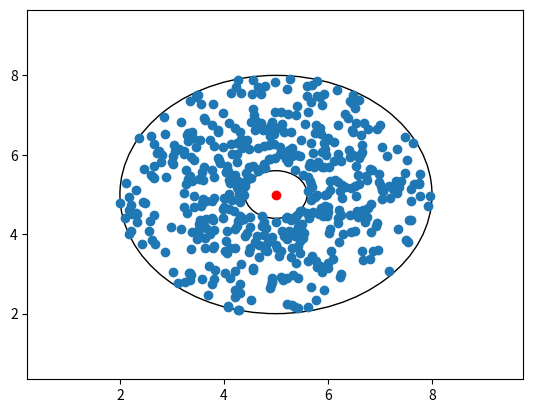

Source code (Python): (Note: this script raises an exception after producing the figure.)
import math
import csv
import numpy as np
import matplotlib.pyplot as plt
import os

def create_target_bank(center, min_radius, max_radius, n_points=100):
    """
    :param center: The coordinates of the center of the Maze - where the radius is measured from
    :param min_radius: Minimum radius size from the center
    :param max_radius: Maximum radius size from the center
    :param n_points: number of points to be sampled

    :return: n_points numpy array of points in Maze coordinates
    """
    angles = np.random.uniform(low=-math.pi, high=math.pi, size=(n_points,))
    radiuses = np.random.uniform(low=min_radius, high=max_radius, size=(n_points,))

    angles = np.expand_dims(angles, 1)
    radiuses = np.expand_dims(radiuses, 1)
    polar_points = np.concatenate((radiuses, angles), axis=1)

    points = np.array([[p[0] * math.cos(p[1]), p[0] * math.sin(p[1])] for p in polar_points])
    points += center

    return points


center = np.array([5, 5])
min_radius = 0.6
max_radius = 3.0
points = create_target_bank(center, min_radius, max_radius, 500)

# Plotting and saving the test coords
fig, ax = plt.subplots()

inner_circle = plt.Circle(center, min_radius, fill=False)
outer_circle = plt.Circle(center, max_radius, fill=False)
ax.add_artist(inner_circle)
ax.add_artist(outer_circle)

ax.scatter(points[:, 0], points[:, 1], label="Targets")
ax.plot(center[0], center[1], 'ro', label="Initial Center of Ant")
ax.margins(0.3)

fig = plt.gcf()
fig.savefig(os.path.join(os.path.dirname(os.path.abspath(__file__)), "", "test_coords_0_6to3.5_plot.png"))
plt.legend()
plt.show()

# Saving the Points Coordinates in CSV file
with open(os.path.join(os.path.dirname(os.path.abspath(__file__)), "", "test_coords_0_6to3.5.csv"), 'w') as f:
    writer = csv.writer(f)
    writer.writerows(points)
